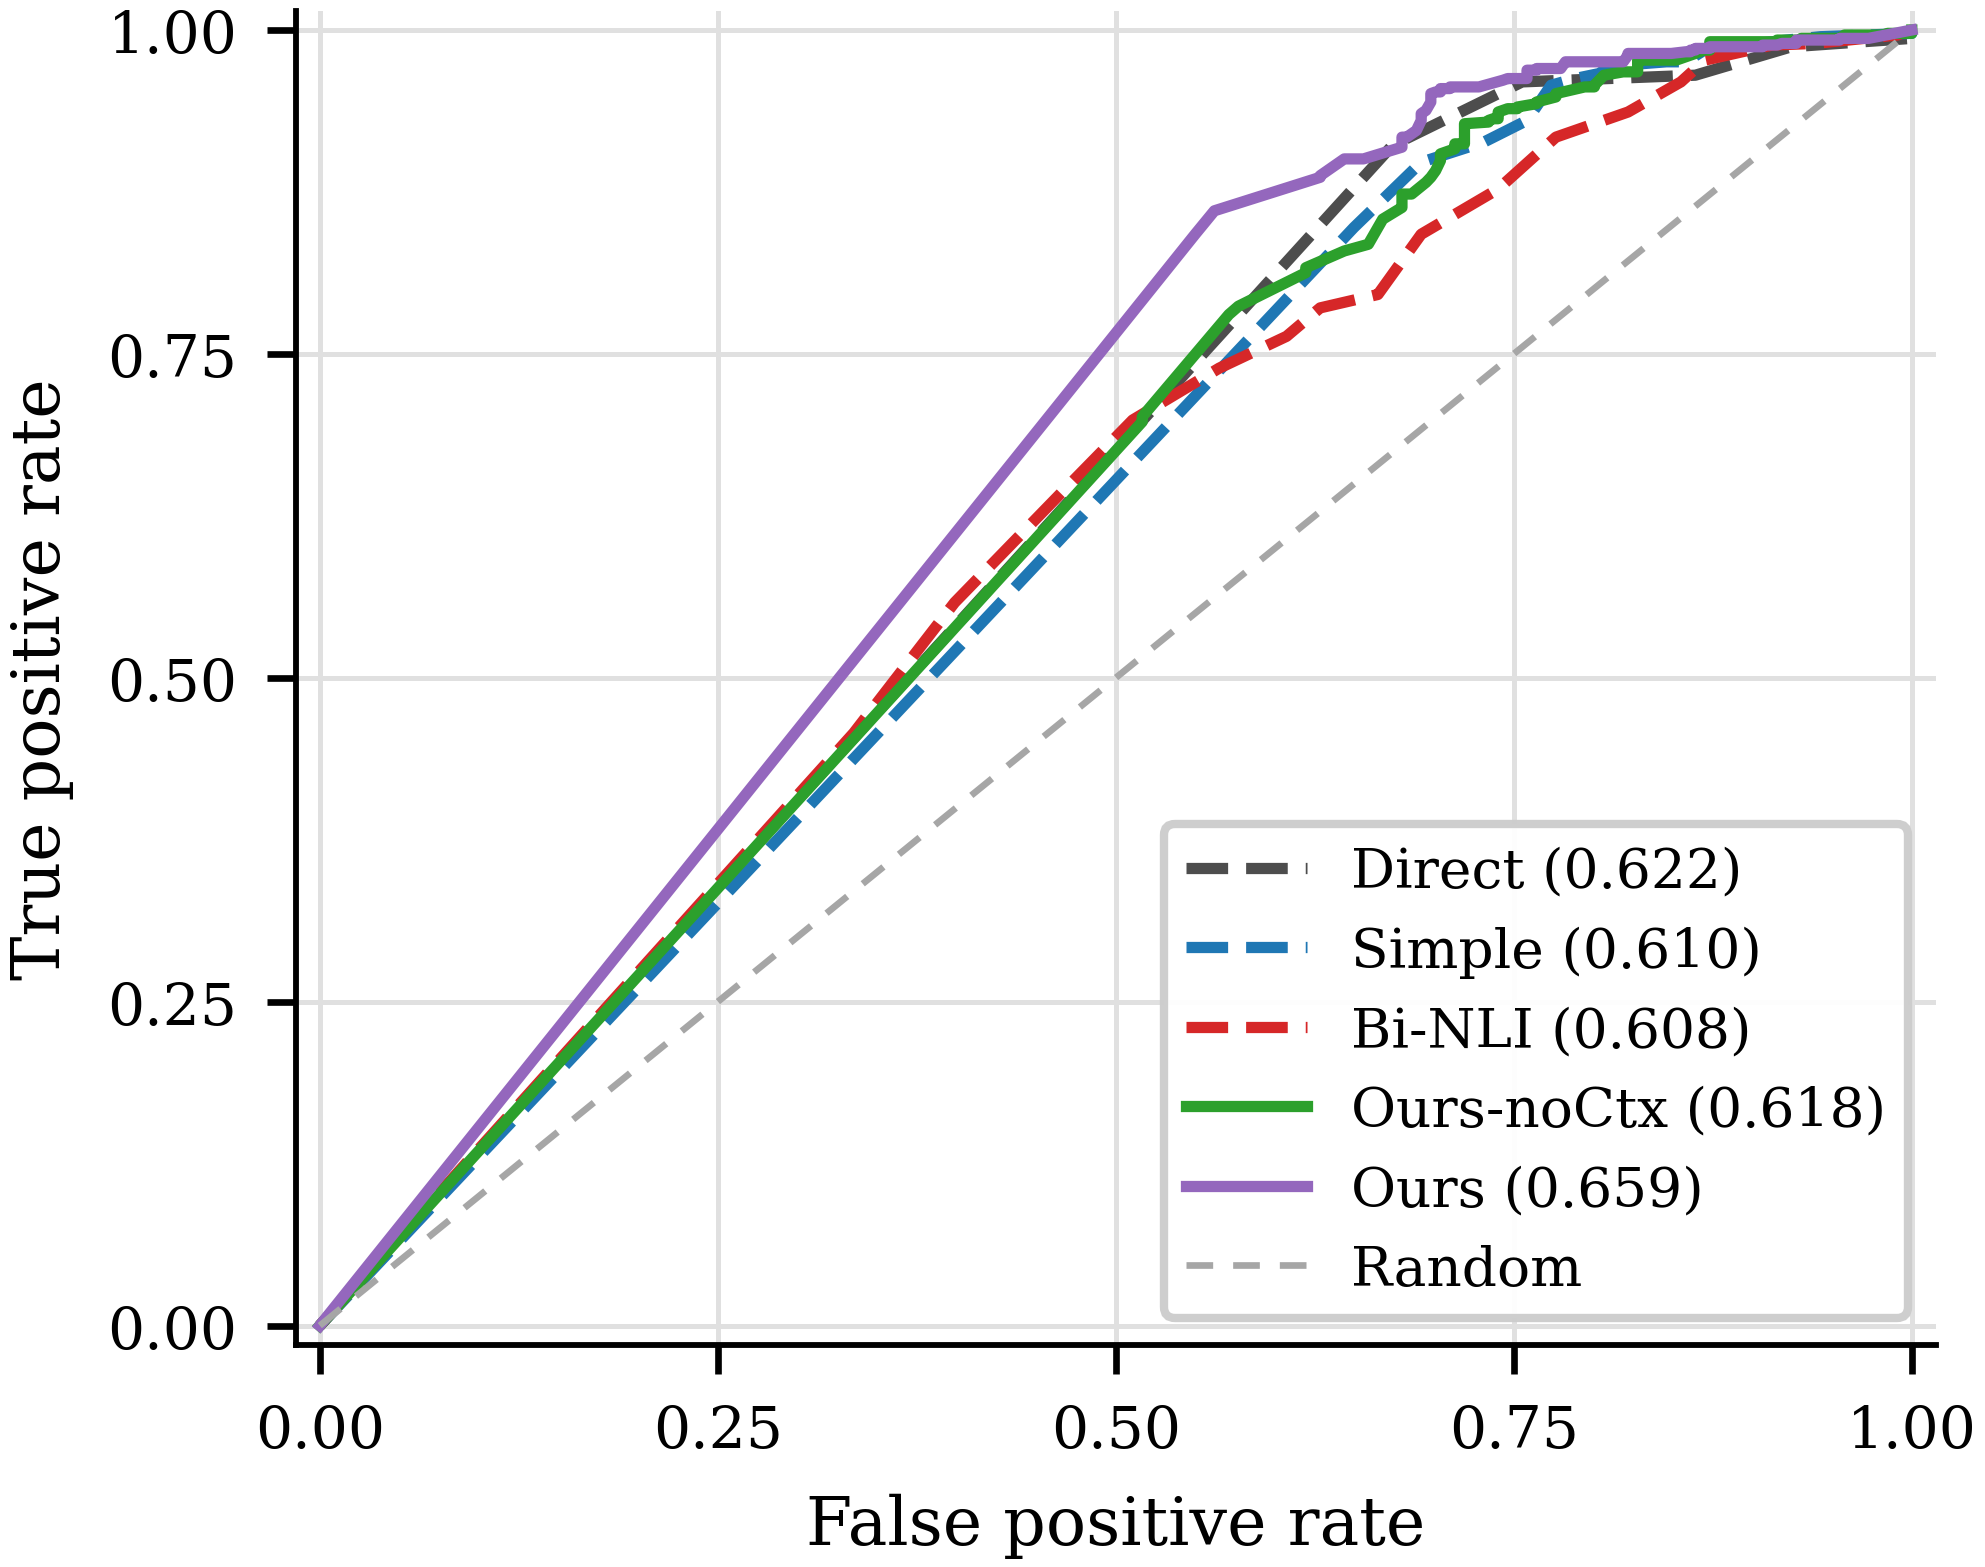

Values plotted in this chart, from the file beside it:
method, fpr, tpr, threshold, tp, fp
Direct, 0.0, 0.0, inf, 0, 0
Direct, 0.6737, 0.9109, 1.0, 705, 223
Direct, 0.7553, 0.9599, 0.5, 743, 250
Direct, 0.864, 0.9651, 0.0, 747, 286
Direct, 0.9245, 0.9871, -0.5, 764, 306
Direct, 1.0, 0.9935, -1.0, 769, 331
Direct, 1.0, 1.0, -inf, 774, 331
Simple, 0.0, 0.0, inf, 0, 0
Simple, 0.6495, 0.8475, 1.0, 656, 215
Simple, 0.6918, 0.8979, 0.875, 695, 229
Simple, 0.7311, 0.9134, 0.75, 707, 242
Simple, 0.7583, 0.9302, 0.625, 720, 251
Simple, 0.7734, 0.9574, 0.5, 741, 256
Simple, 0.7885, 0.9625, 0.375, 745, 261
Simple, 0.8036, 0.9664, 0.25, 748, 266
Simple, 0.8066, 0.969, 0.125, 750, 267
Simple, 0.8127, 0.9703, 0.0, 751, 269
Simple, 0.8187, 0.9729, -0.125, 753, 271
Simple, 0.8459, 0.9755, -0.25, 755, 280
Simple, 0.858, 0.9755, -0.375, 755, 284
Simple, 0.8731, 0.9871, -0.5, 764, 289
Simple, 0.8943, 0.9884, -0.625, 765, 296
Simple, 0.9215, 0.9922, -0.75, 768, 305
Simple, 0.9426, 0.9948, -0.875, 770, 312
Simple, 1.0, 0.9974, -1.0, 772, 331
Simple, 1.0, 1.0, -inf, 774, 331
Bi-NLI, 0.0, 0.0, inf, 0, 0
Bi-NLI, 0.3353, 0.4574, 1.0, 354, 111
Bi-NLI, 0.3988, 0.5581, 0.875, 432, 132
Bi-NLI, 0.4653, 0.6421, 0.75, 497, 154
Bi-NLI, 0.5106, 0.699, 0.625, 541, 169
Bi-NLI, 0.565, 0.739, 0.5, 572, 187
Bi-NLI, 0.6073, 0.7636, 0.375, 591, 201
Bi-NLI, 0.6284, 0.7855, 0.25, 608, 208
Bi-NLI, 0.6647, 0.7959, 0.125, 616, 220
Bi-NLI, 0.6918, 0.8424, 0.0, 652, 229
Bi-NLI, 0.7402, 0.8773, -0.125, 679, 245
Bi-NLI, 0.7764, 0.9173, -0.25, 710, 257
Bi-NLI, 0.8218, 0.9367, -0.375, 725, 272
Bi-NLI, 0.855, 0.9599, -0.5, 743, 283
Bi-NLI, 0.8701, 0.9767, -0.625, 756, 288
Bi-NLI, 0.9124, 0.9884, -0.75, 765, 302
Bi-NLI, 0.9396, 0.9897, -0.875, 766, 311
Bi-NLI, 0.9909, 0.9961, -1.0, 771, 328
Bi-NLI, 1.0, 1.0, -inf, 774, 331
Ours-noCtx, 0.0, 0.0, inf, 0, 0
Ours-noCtx, 0.5166, 0.6977, 1.0, 540, 171
Ours-noCtx, 0.5166, 0.7016, 0.9938, 543, 171
Ours-noCtx, 0.571, 0.7804, 0.9875, 604, 189
Ours-noCtx, 0.577, 0.7868, 0.9812, 609, 191
Ours-noCtx, 0.6193, 0.8127, 0.975, 629, 205
Ours-noCtx, 0.6193, 0.8165, 0.9688, 632, 205
Ours-noCtx, 0.6435, 0.8295, 0.9625, 642, 213
Ours-noCtx, 0.6586, 0.8346, 0.95, 646, 218
Ours-noCtx, 0.6677, 0.854, 0.9375, 661, 221
Ours-noCtx, 0.6798, 0.863, 0.925, 668, 225
Ours-noCtx, 0.6798, 0.8669, 0.9125, 671, 225
Ours-noCtx, 0.6798, 0.8734, 0.9, 676, 225
Ours-noCtx, 0.6858, 0.8734, 0.8875, 676, 227
Ours-noCtx, 0.6949, 0.8824, 0.875, 683, 230
... 174 more rows
